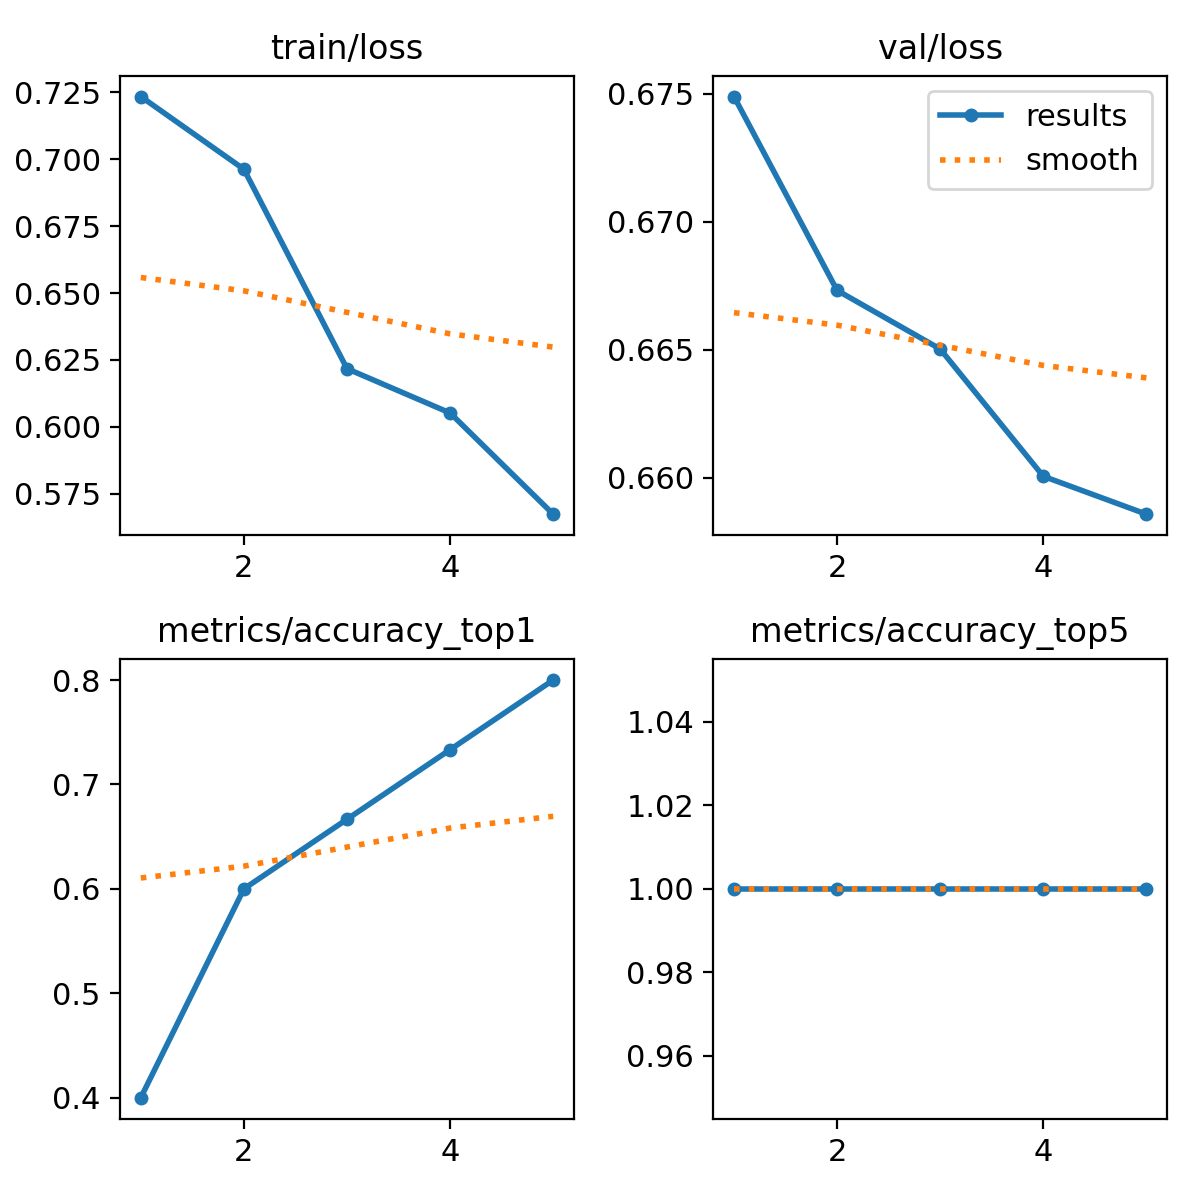

The table this chart was drawn from, first rows:
epoch, time, train/loss, metrics/accuracy_top1, metrics/accuracy_top5, val/loss, lr/pg0, lr/pg1, lr/pg2
1, 8.988, 0.7235, 0.4, 1, 0.6749, 1.428e-05, 1.428e-05, 1.428e-05
2, 17, 0.6963, 0.6, 1, 0.6673, 2.86314e-05, 2.86314e-05, 2.86314e-05
3, 24.87, 0.6217, 0.6667, 1, 0.665, 3.45005e-05, 3.45005e-05, 3.45005e-05
4, 32.73, 0.6051, 0.7333, 1, 0.6601, 3.18872e-05, 3.18872e-05, 3.18872e-05
5, 40.65, 0.5673, 0.8, 1, 0.6586, 2.07917e-05, 2.07917e-05, 2.07917e-05
